The GitHub repository KC-85/Modern-Classics contains a labelled image folder "documentation" with 3 categories: CSS, HTML, Python. Examples follow, each with its label.

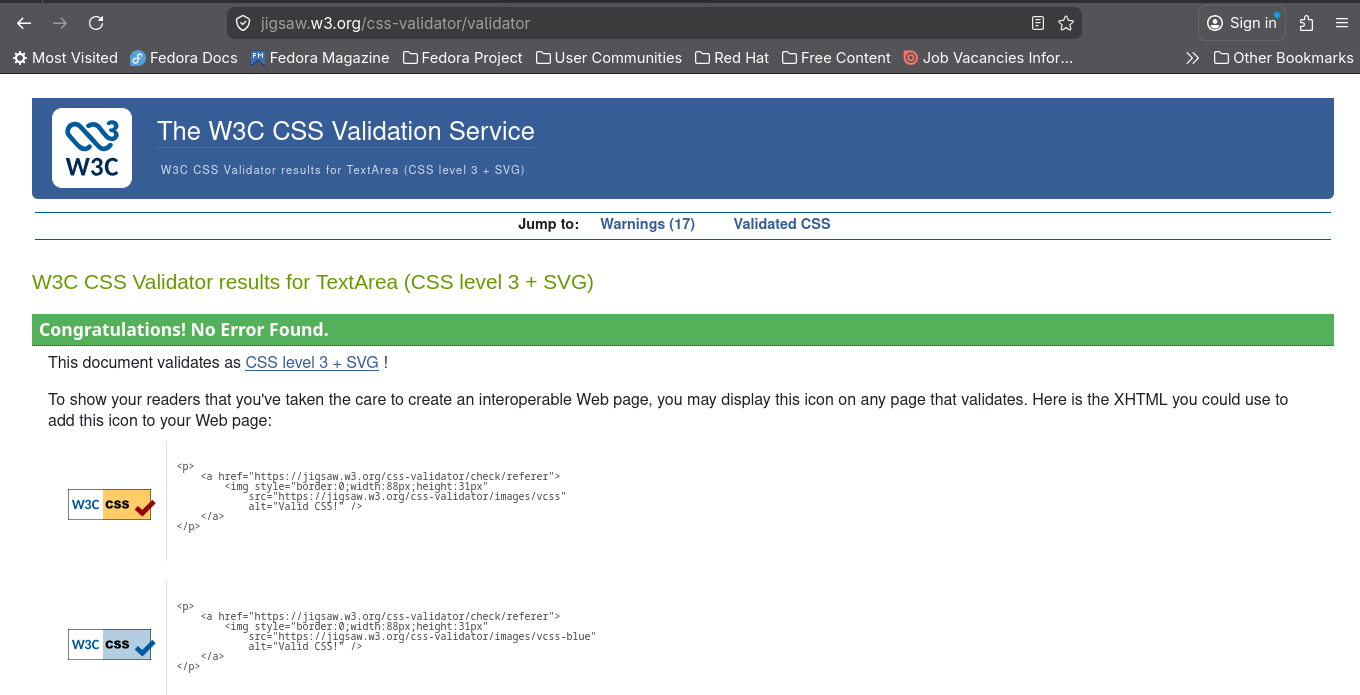
Label: CSS

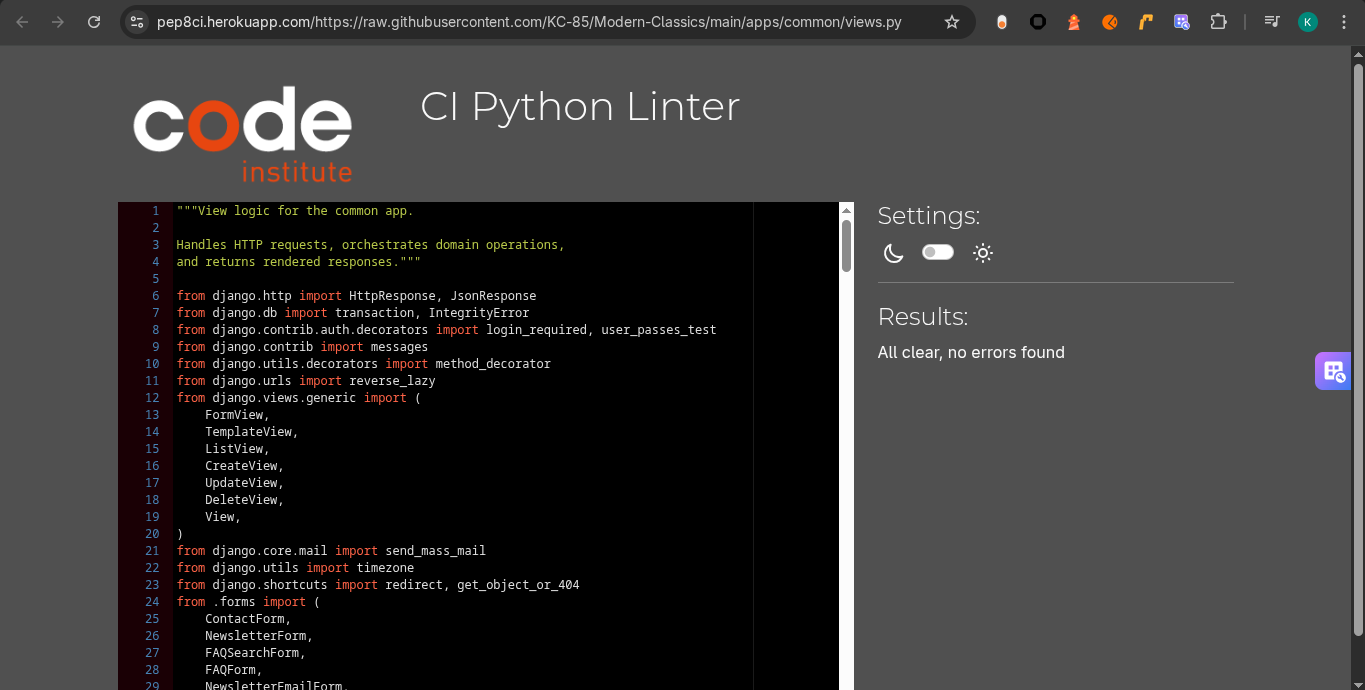
Label: Python

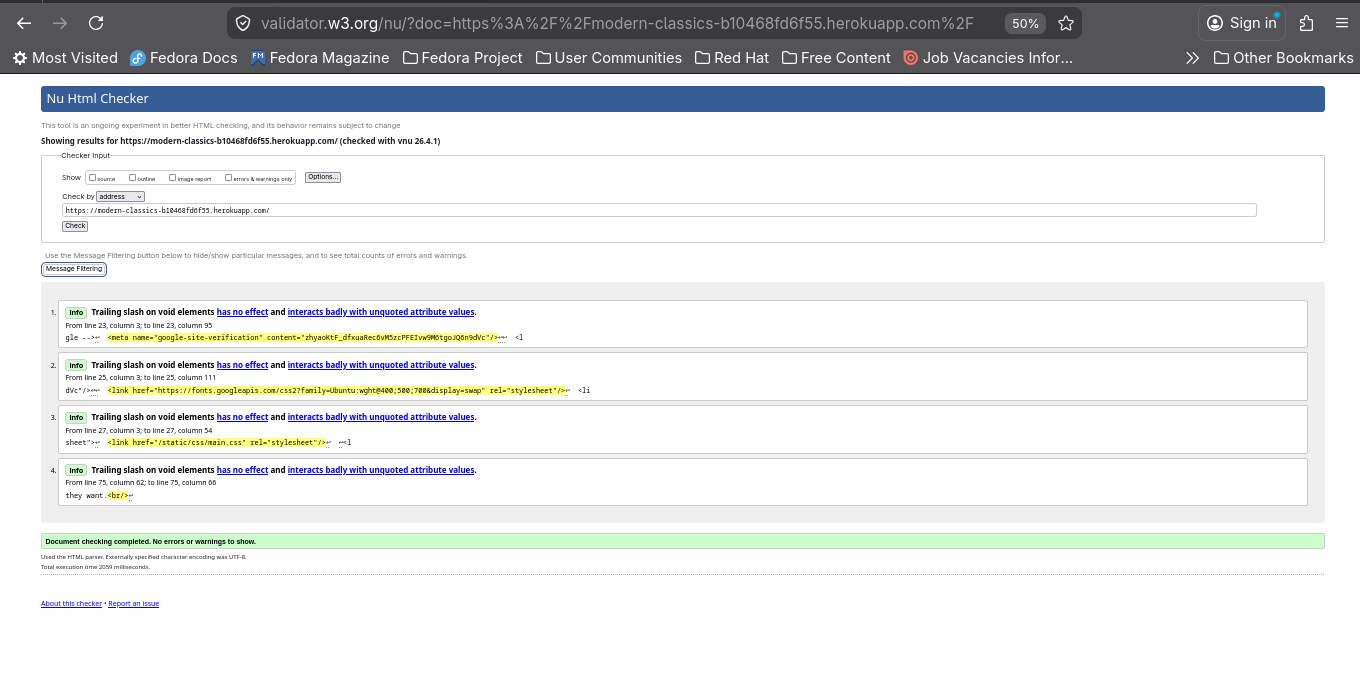
Label: HTML

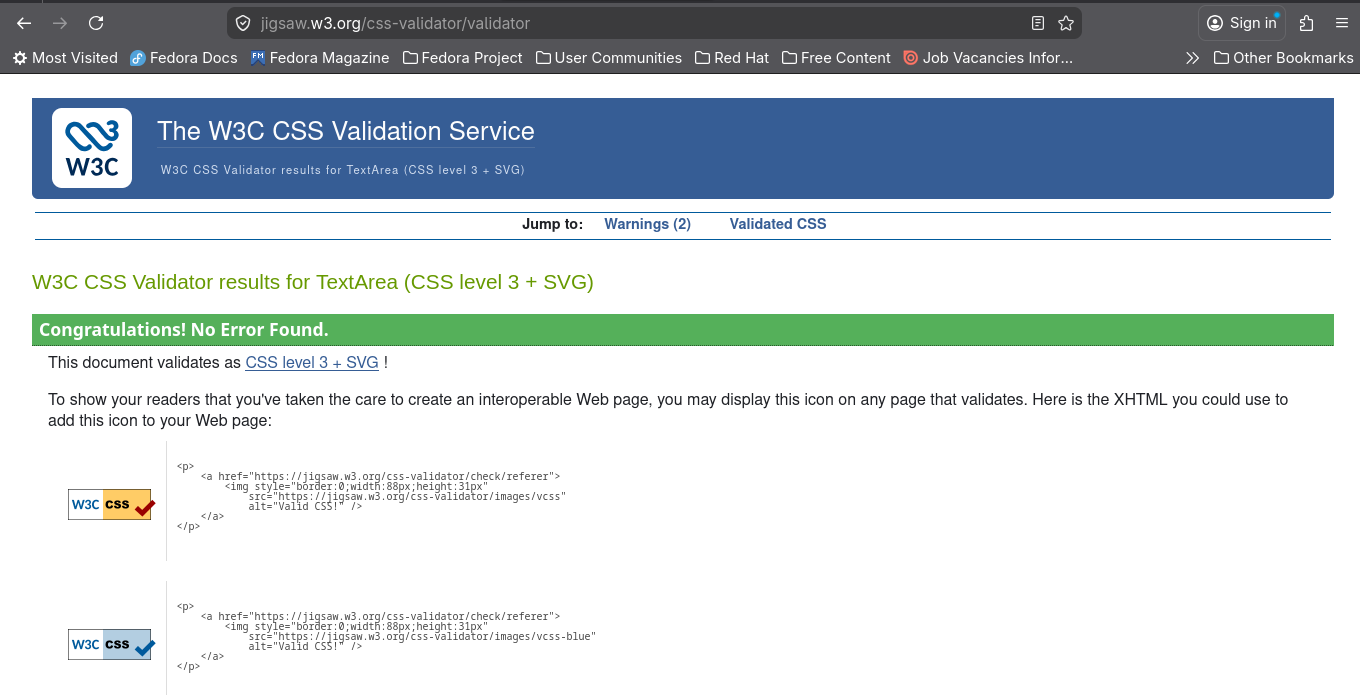
Label: CSS

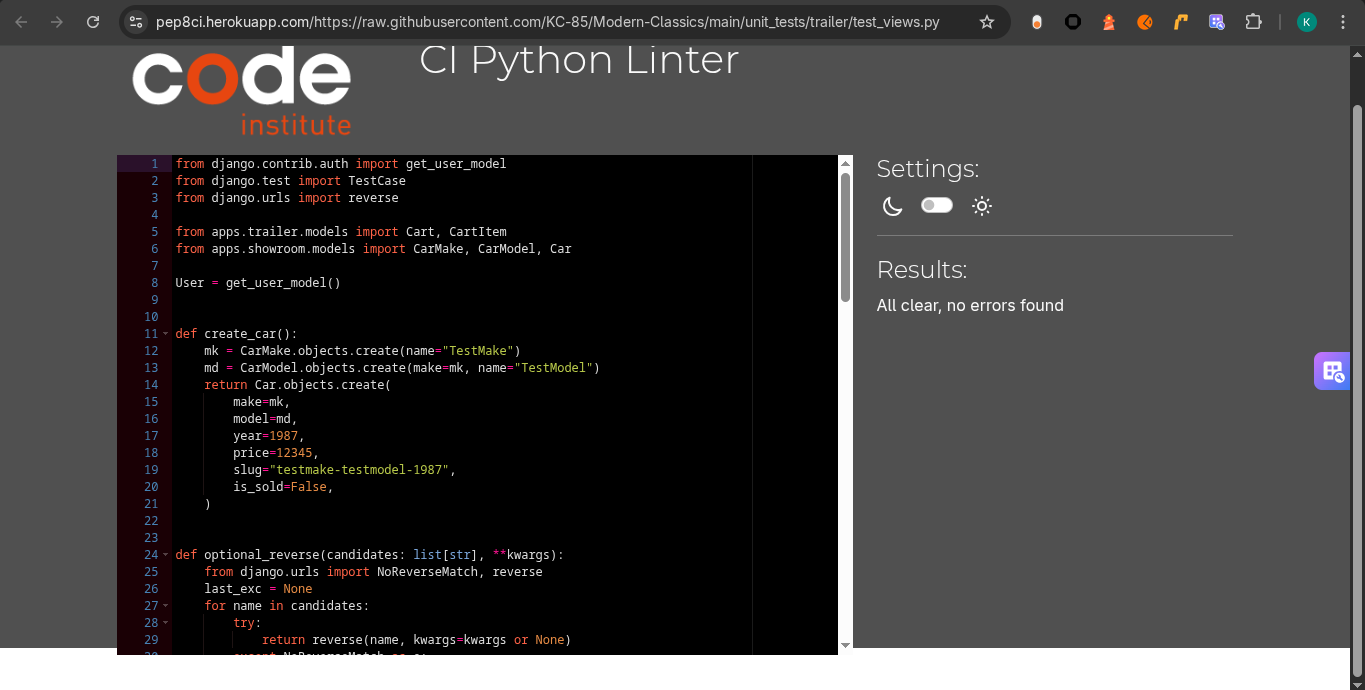
Label: Python

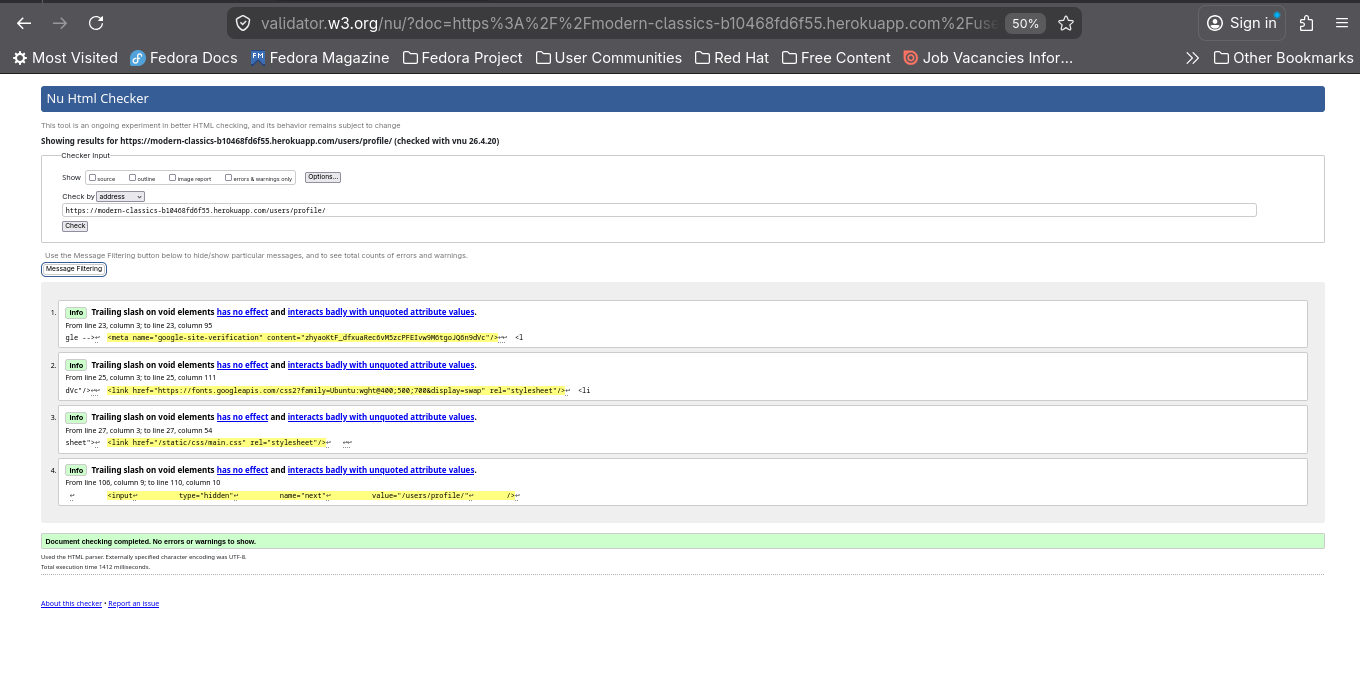
Label: HTML
